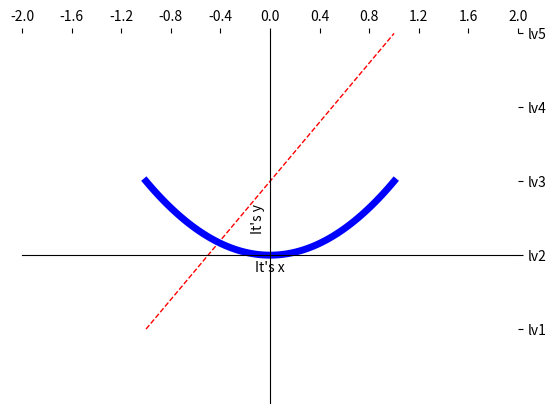

This chart was generated by the following Python code:
import matplotlib.pyplot as plt
import numpy as np


#基础用法
def test01():
    x = np.linspace(-1,1,100)#-1到1生成100个点
    y = 2*x+1
    #plt.plot(x,y)
    #plt.show()
#两条曲线两张图
def test02():
    x = np.linspace(-1, 1, 100)
    y1 = 2*x+1
    y2 = x**2
    #plt.figure()
    #plt.plot(x, y1)

    #plt.figure()
    #plt.plot(x,y2)

    #plt.show()
#两条曲线一张图
def test03():
    x = np.linspace(-1, 1, 100)
    y1 = 2*x+1
    y2 = x**2

    #plt.plot(x, y1,color='red',linestyle = '--',linewidth =1.0)
    #plt.plot(x, y2,color='blue',linestyle = '-',linewidth =5.0)

    #plt.show()
#设置坐标轴
def test04():
    x = np.linspace(-1, 1, 100)
    y1 = 2 * x + 1
    y2 = x ** 2
    #xyf范围
    plt.xlim((-1,2))
    plt.ylim((-2,3))
    #xy轴描述
    plt.xlabel('It\'s x')
    plt.ylabel('It\'s y')
    #xy轴间隔重设
    new_ticks = np.linspace(-2,2,11)
    plt.xticks(new_ticks)
    plt.yticks([-1,0,1,2,3],
               ['lv1','lv2','lv3','lv4','lv5'])
    #设置边框
    ax = plt.gca()
    ax.spines['right'].set_color('none')
    ax.spines['top'].set_color('none')
    #设置x轴刻度位置为bottom
    #y轴刻度位置为left
    ax.xaxis.set_ticks_position('top')
    ax.yaxis.set_ticks_position('right')
    # 设置x轴位置到x= 0处
    # y轴刻度位置到y= 0处
    ax.spines['bottom'].set_position(('data',0))
    ax.spines['left'].set_position(('data', 0))

    plt.plot(x, y1, color='red', linestyle='--', linewidth=1.0)
    plt.plot(x, y2,color='blue',linestyle = '-',linewidth =5.0)
    plt.show()

if __name__ == '__main__':
    test04()